Labelled photos from "cell_images", an image-classification folder in Scavetta/conf_tensorflow_training_day1. The possible labels are: parasite, uninfected.

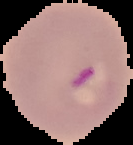
Label: parasite

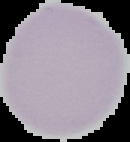
Label: uninfected

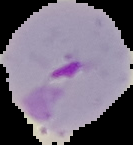
Label: parasite

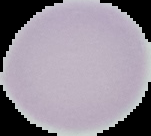
Label: uninfected

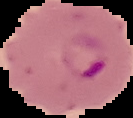
Label: parasite

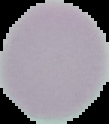
Label: uninfected
